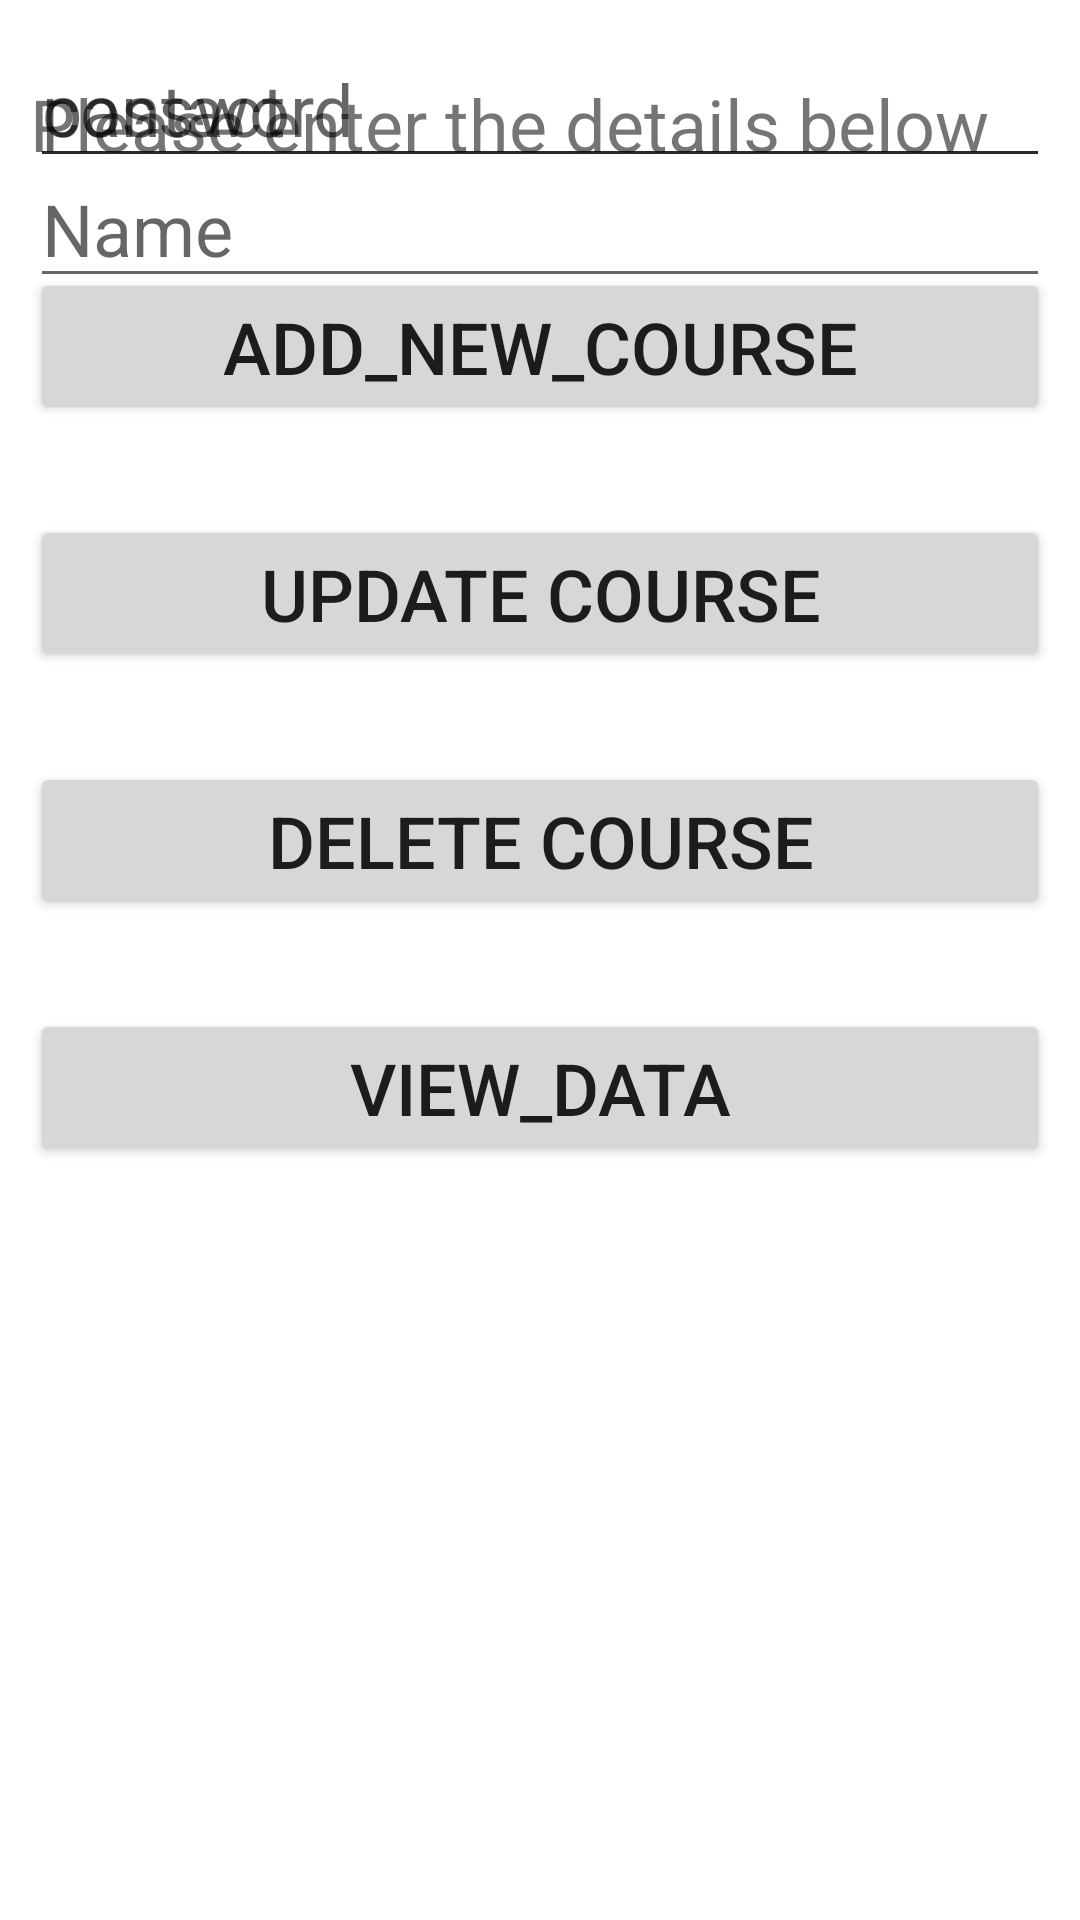

Produce the Android XML layout that renders to this screen, including the resource entries it uses.
<!-- AndroidManifest.xml: application theme Theme.SignUpMaterial -->
<!-- res/layout/admin_dashboard.xml -->
<?xml version="1.0" encoding="utf-8"?>
<RelativeLayout xmlns:android="http://schemas.android.com/apk/res/android"
    xmlns:app="http://schemas.android.com/apk/res-auto"
    xmlns:tools="http://schemas.android.com/tools"
    android:layout_width="match_parent"
    android:layout_height="match_parent"
    android:padding="10dp"
    tools:context=".MainActivity">

    <TextView
        android:layout_width="wrap_content"
        android:layout_height="wrap_content"
        android:text="Please enter the details below"
        android:textSize="24dp"
        android:layout_marginTop="15dp"
        />
    <EditText
        android:id="@+id/name"
        android:layout_width="match_parent"
        android:layout_height="wrap_content"
        android:hint="Name"
        android:layout_marginTop="40dp"
        android:textSize="24dp"
        android:layout_below="@+id/texttitle"
        android:inputType="textPersonName"
        tools:ignore="UnknownId" />

    <EditText
        android:id="@+id/dob"
        android:layout_width="match_parent"
        android:layout_height="wrap_content"
        android:hint="password"
        android:textSize="24dp"
        android:inputType="textPersonName"/>
    <EditText
        android:id="@+id/contact"
        android:layout_width="match_parent"
        android:layout_height="wrap_content"
        android:hint="contact"
        android:textSize="24dp"
        android:inputType="textPersonName"/>

    <Button
        android:id="@+id/btnInsert"
        android:layout_width="match_parent"
        android:layout_height="wrap_content"
        android:textSize="24dp"
        android:text="add_new_course"
        android:layout_marginTop="30dp"
        android:layout_below="@+id/dob"/>

    <Button
        android:id="@+id/btnUpdate"
        android:layout_width="match_parent"
        android:layout_height="wrap_content"
        android:textSize="24dp"
        android:text="update course"
        android:layout_marginTop="30dp"
        android:layout_below="@+id/btnInsert"/>

    <Button
        android:id="@+id/btnDelete"
        android:layout_width="match_parent"
        android:layout_height="wrap_content"
        android:textSize="24dp"
        android:text="delete course"
        android:layout_marginTop="30dp"
        android:layout_below="@+id/btnUpdate"/>

    <Button
        android:id="@+id/btnView"
        android:layout_width="match_parent"
        android:layout_height="wrap_content"
        android:textSize="24dp"
        android:text="view_data"
        android:layout_marginTop="30dp"
        android:layout_below="@+id/btnDelete"/>


</RelativeLayout>
<!-- resources referenced by this layout -->
<resources>
  <style name="Theme.SignUpMaterial" parent="Theme.MaterialComponents.DayNight.DarkActionBar">
          
          <item name="colorPrimary">@color/purple_500</item>
          <item name="colorPrimaryVariant">@color/purple_700</item>
          <item name="colorOnPrimary">@color/white</item>
          
          <item name="colorSecondary">@color/teal_200</item>
          <item name="colorSecondaryVariant">@color/teal_700</item>
          <item name="colorOnSecondary">@color/black</item>
          
          <item name="android:statusBarColor" tools:targetApi="l">?attr/colorPrimaryVariant</item>
          
      </style>
  <!-- not gathered from this repository: default colours our renderer supplied (Android Studio template values) -->
  <color name="purple_500">#FF6200EE</color>
  <color name="purple_700">#FF3700B3</color>
  <color name="teal_200">#FF03DAC5</color>
  <color name="teal_700">#FF018786</color>
  <color name="black">#FF000000</color>
  <color name="white">#FFFFFFFF</color>
</resources>
